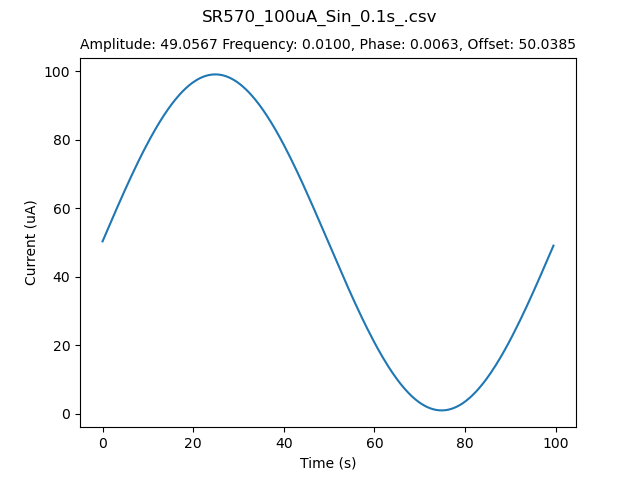

The table this chart was drawn from, first rows:
# Voltage, Current
4.99474 0.00000
5.02600 253250.00000
5.05695 254819.00000
5.08735 256375.00000
5.11830 257927.00000
5.14940 259483.00000
5.17973 261030.00000
5.21052 262581.00000
5.24115 264137.00000
5.27218 265691.00000
5.30281 267261.00000
5.33384 268797.00000
5.36393 270347.00000
5.39535 271899.00000
5.42575 273450.00000
5.45662 274989.00000
5.48702 276542.00000
5.51805 278091.00000
5.54884 279646.00000
5.57885 281181.00000
5.60956 282728.00000
5.63981 284273.00000
5.67036 285801.00000
5.70147 287342.00000
5.73195 288892.00000
5.76164 290427.00000
5.79236 291949.00000
5.82307 293482.00000
5.85332 295021.00000
5.88333 296545.00000
5.91435 298083.00000
5.94429 299618.00000
5.97461 301131.00000
6.00438 302652.00000
6.03479 304174.00000
6.06495 305701.00000
6.09520 307203.00000
6.12474 308735.00000
6.15483 310241.00000
6.18484 311749.00000
6.21438 313260.00000
6.24455 314764.00000
6.27393 316262.00000
6.30386 317750.00000
6.33364 319270.00000
6.36326 320763.00000
6.39280 322253.00000
6.42133 323745.00000
6.45165 325232.00000
6.48166 326717.00000
6.51057 328213.00000
6.53949 329684.00000
6.56856 331162.00000
6.59771 332619.00000
6.62702 334091.00000
6.65672 335563.00000
6.68524 337026.00000
6.71393 338481.00000
6.74261 339949.00000
6.77191 341391.00000
... 940 more rows
